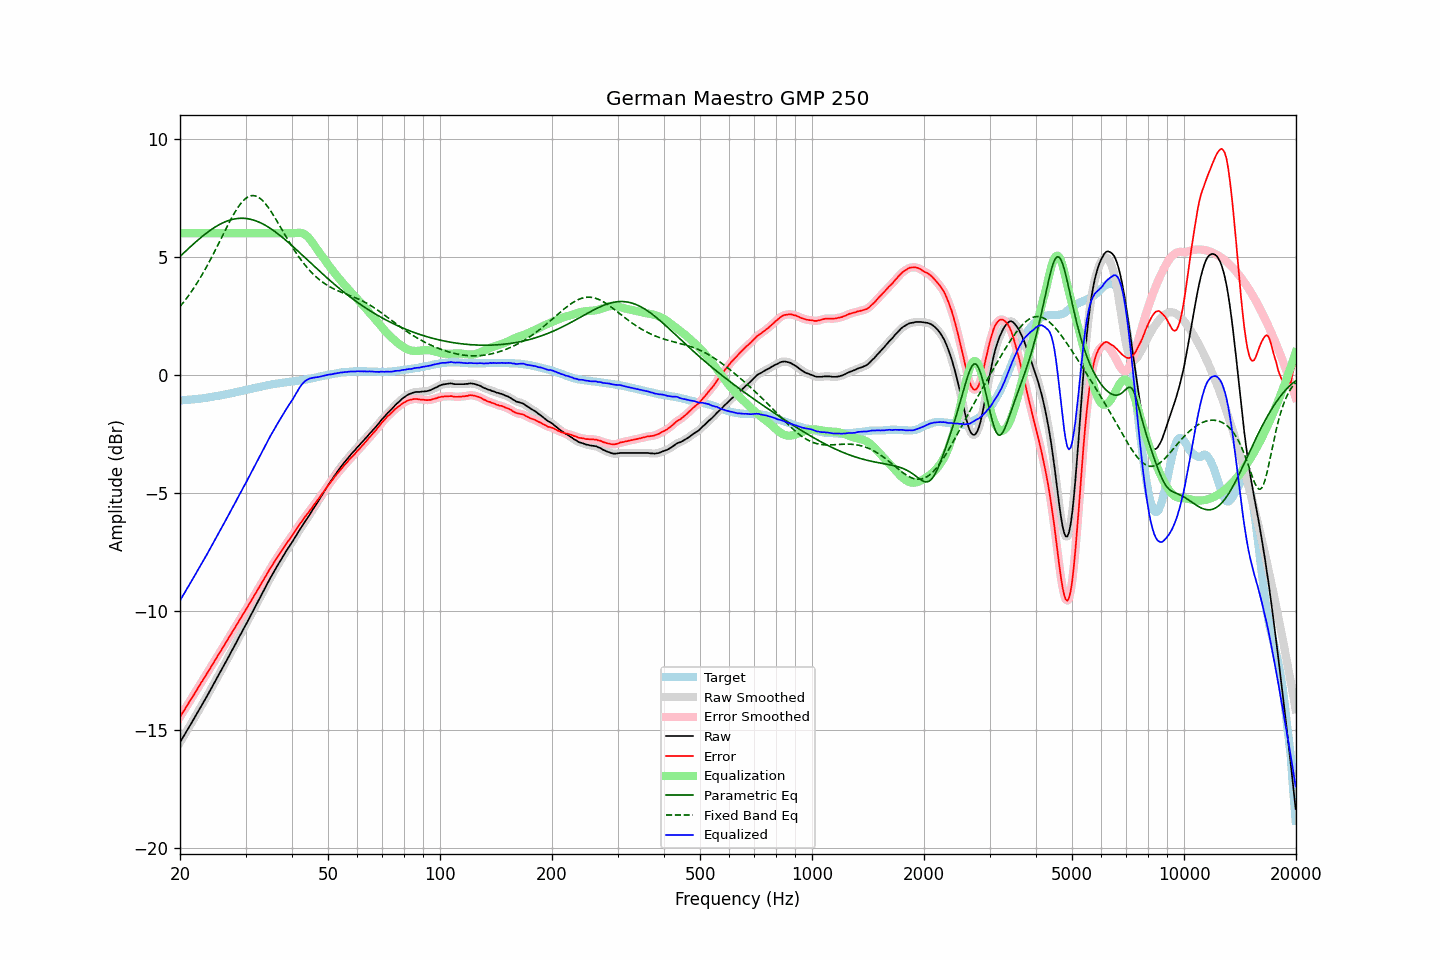

The table this chart was drawn from, first rows:
frequency, raw, error, smoothed, error_smoothed, equalization, parametric_eq, fixed_band_eq, equalized_raw, equalized_smoothed, target
20.00, -15.54, -14.46, -15.54, -14.46, 6.00, 5.02, 2.90, -9.54, -9.54, -1.07
20.20, -15.43, -14.35, -15.42, -14.35, 6.00, 5.08, 2.98, -9.43, -9.42, -1.07
20.40, -15.30, -14.24, -15.31, -14.24, 6.00, 5.14, 3.06, -9.30, -9.31, -1.06
20.61, -15.20, -14.14, -15.19, -14.14, 6.00, 5.21, 3.15, -9.20, -9.19, -1.05
20.81, -15.07, -14.02, -15.08, -14.03, 6.00, 5.27, 3.24, -9.07, -9.08, -1.05
21.02, -14.97, -13.92, -14.96, -13.92, 6.00, 5.33, 3.33, -8.97, -8.96, -1.04
21.23, -14.85, -13.80, -14.85, -13.81, 6.00, 5.40, 3.42, -8.85, -8.85, -1.04
21.44, -14.73, -13.70, -14.73, -13.70, 6.00, 5.46, 3.52, -8.73, -8.73, -1.03
21.66, -14.62, -13.59, -14.62, -13.59, 6.00, 5.52, 3.62, -8.62, -8.62, -1.02
21.87, -14.50, -13.48, -14.50, -13.48, 6.00, 5.58, 3.72, -8.50, -8.50, -1.02
22.09, -14.38, -13.37, -14.38, -13.37, 6.00, 5.64, 3.83, -8.38, -8.38, -1.01
22.31, -14.26, -13.26, -14.26, -13.26, 6.00, 5.70, 3.93, -8.26, -8.26, -1.00
22.54, -14.15, -13.14, -14.15, -13.14, 6.00, 5.76, 4.04, -8.15, -8.15, -1.00
22.76, -14.02, -13.03, -14.03, -13.04, 6.00, 5.82, 4.16, -8.02, -8.03, -0.99
22.99, -13.92, -12.93, -13.91, -12.93, 6.00, 5.87, 4.27, -7.92, -7.91, -0.98
23.22, -13.80, -12.82, -13.79, -12.82, 6.00, 5.93, 4.39, -7.80, -7.79, -0.97
23.45, -13.67, -12.71, -13.68, -12.71, 6.00, 5.98, 4.51, -7.67, -7.68, -0.96
23.69, -13.56, -12.60, -13.56, -12.60, 6.00, 6.03, 4.64, -7.56, -7.56, -0.95
23.92, -13.43, -12.49, -13.43, -12.49, 6.00, 6.08, 4.76, -7.43, -7.43, -0.94
24.16, -13.31, -12.38, -13.31, -12.38, 6.00, 6.13, 4.89, -7.31, -7.31, -0.93
24.40, -13.18, -12.26, -13.19, -12.27, 6.00, 6.18, 5.02, -7.18, -7.19, -0.92
24.65, -13.07, -12.16, -13.06, -12.15, 6.00, 6.22, 5.15, -7.07, -7.06, -0.90
24.89, -12.93, -12.04, -12.94, -12.04, 6.00, 6.27, 5.29, -6.93, -6.94, -0.89
25.14, -12.81, -11.93, -12.82, -11.93, 6.00, 6.31, 5.42, -6.81, -6.82, -0.88
25.39, -12.69, -11.82, -12.69, -11.82, 6.00, 6.35, 5.56, -6.69, -6.69, -0.87
25.65, -12.58, -11.71, -12.57, -11.71, 6.00, 6.38, 5.70, -6.58, -6.57, -0.86
25.91, -12.45, -11.60, -12.45, -11.60, 6.00, 6.42, 5.83, -6.45, -6.45, -0.84
26.16, -12.32, -11.49, -12.32, -11.49, 6.00, 6.45, 5.97, -6.32, -6.32, -0.83
26.43, -12.20, -11.37, -12.20, -11.38, 6.00, 6.48, 6.11, -6.20, -6.20, -0.82
26.69, -12.08, -11.26, -12.07, -11.26, 6.00, 6.51, 6.24, -6.08, -6.07, -0.81
26.96, -11.95, -11.15, -11.95, -11.15, 6.00, 6.53, 6.37, -5.95, -5.95, -0.79
27.23, -11.82, -11.03, -11.82, -11.04, 6.00, 6.55, 6.50, -5.82, -5.82, -0.78
27.50, -11.70, -10.93, -11.69, -10.93, 6.00, 6.57, 6.63, -5.70, -5.69, -0.76
27.77, -11.56, -10.81, -11.57, -10.82, 6.00, 6.59, 6.75, -5.56, -5.57, -0.75
28.05, -11.44, -10.71, -11.44, -10.71, 6.00, 6.60, 6.87, -5.44, -5.44, -0.73
28.33, -11.31, -10.59, -11.31, -10.59, 6.00, 6.61, 6.98, -5.31, -5.31, -0.72
28.62, -11.19, -10.48, -11.19, -10.48, 6.00, 6.62, 7.09, -5.19, -5.19, -0.70
28.90, -11.05, -10.36, -11.06, -10.37, 6.00, 6.63, 7.18, -5.05, -5.06, -0.69
29.19, -10.94, -10.26, -10.93, -10.25, 6.00, 6.63, 7.27, -4.94, -4.93, -0.67
29.48, -10.80, -10.14, -10.81, -10.14, 6.00, 6.63, 7.35, -4.80, -4.81, -0.66
29.78, -10.68, -10.03, -10.68, -10.03, 6.00, 6.63, 7.42, -4.68, -4.68, -0.64
30.08, -10.56, -9.92, -10.55, -9.92, 6.00, 6.62, 7.48, -4.56, -4.55, -0.63
30.38, -10.43, -9.81, -10.43, -9.81, 6.00, 6.61, 7.52, -4.43, -4.43, -0.61
30.68, -10.30, -9.69, -10.30, -9.70, 6.00, 6.60, 7.56, -4.30, -4.30, -0.60
30.99, -10.18, -9.59, -10.17, -9.58, 6.00, 6.59, 7.58, -4.18, -4.17, -0.58
31.30, -10.04, -9.46, -10.04, -9.47, 6.00, 6.57, 7.59, -4.04, -4.04, -0.57
31.61, -9.91, -9.35, -9.91, -9.35, 6.00, 6.55, 7.59, -3.91, -3.91, -0.55
31.93, -9.78, -9.23, -9.77, -9.23, 6.00, 6.52, 7.57, -3.78, -3.77, -0.54
32.24, -9.64, -9.12, -9.65, -9.12, 6.00, 6.50, 7.55, -3.64, -3.65, -0.52
32.57, -9.52, -9.00, -9.52, -9.00, 6.00, 6.47, 7.51, -3.52, -3.52, -0.51
32.89, -9.38, -8.89, -9.38, -8.89, 6.00, 6.44, 7.46, -3.38, -3.38, -0.49
33.22, -9.25, -8.77, -9.25, -8.77, 6.00, 6.41, 7.40, -3.25, -3.25, -0.48
33.55, -9.12, -8.66, -9.12, -8.66, 6.00, 6.37, 7.33, -3.12, -3.12, -0.46
33.89, -9.00, -8.54, -9.00, -8.54, 6.00, 6.34, 7.26, -3.00, -3.00, -0.45
34.23, -8.87, -8.43, -8.86, -8.43, 6.00, 6.30, 7.17, -2.87, -2.86, -0.43
34.57, -8.74, -8.31, -8.74, -8.31, 6.00, 6.25, 7.08, -2.74, -2.74, -0.42
34.92, -8.61, -8.19, -8.61, -8.20, 6.00, 6.21, 6.98, -2.61, -2.61, -0.41
35.27, -8.49, -8.09, -8.48, -8.09, 6.00, 6.17, 6.88, -2.49, -2.48, -0.39
35.62, -8.37, -7.98, -8.37, -7.98, 6.00, 6.12, 6.77, -2.37, -2.37, -0.38
35.97, -8.24, -7.87, -8.25, -7.87, 6.00, 6.07, 6.66, -2.24, -2.25, -0.37
... 635 more rows
